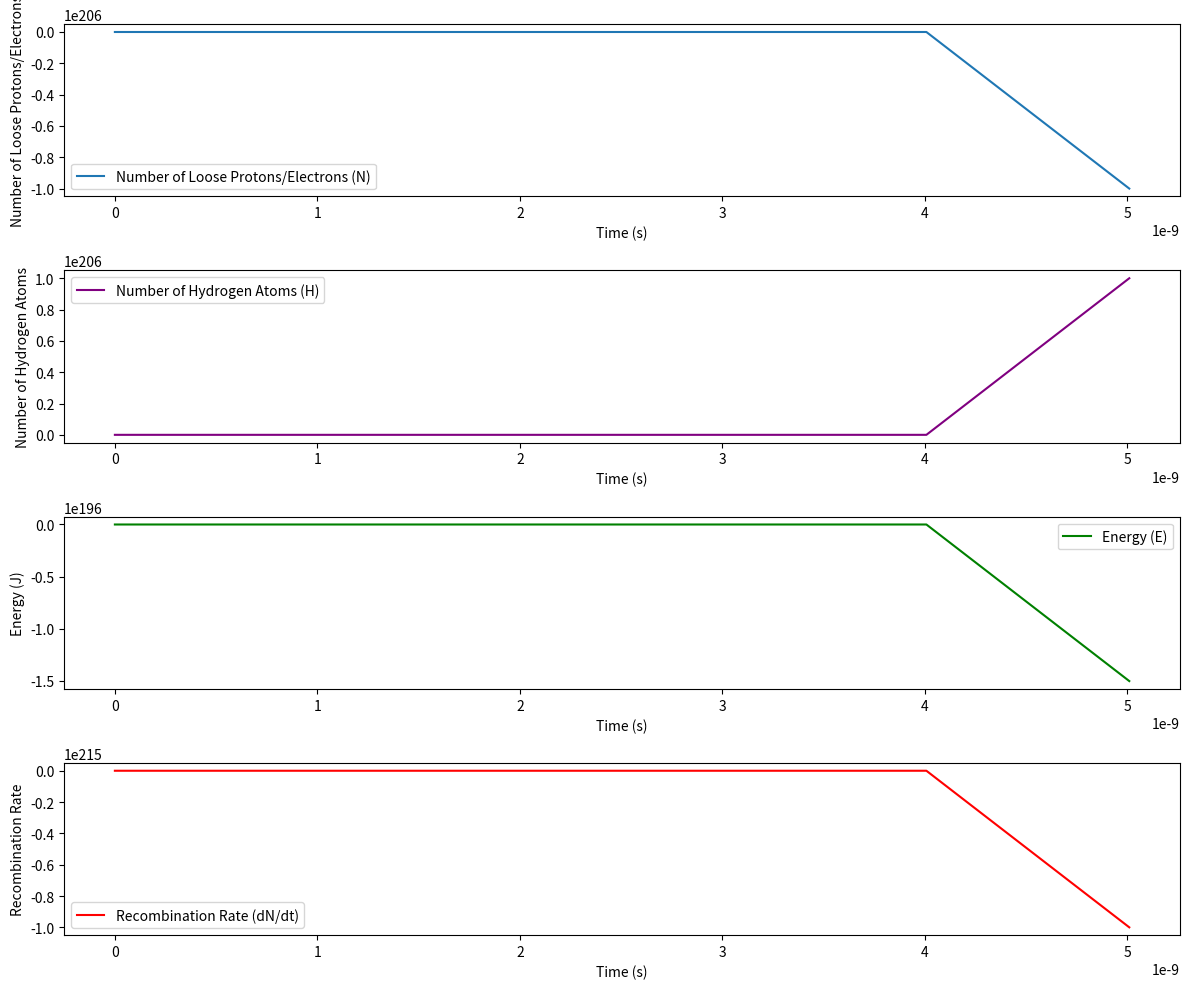

Write Python code to recreate this figure.
import numpy as np
import matplotlib.pyplot as plt

# Constants
eta = 1e-3  # Recombination efficiency
k = 1e-2    # Constant
mp = 1.67e-27  # Mass of proton (kg)
me = 9.11e-31  # Mass of electron (kg)
c = 3e8     # Speed of light (m/s)

# Initial conditions
N0 = 1e20  # Initial number of loose protons and electrons
E_little_boy = 0.64 * 1e3 / 235 * 6.022e23 * 0.0138 * 200 * 1.60218e-13  # Initial energy from "Little Boy" (J)

# Time parameters
t_max = 1e-6  # Maximum time (s)
dt = 1e-9     # Time step (s)
num_steps = int(t_max / dt)

# Arrays to store results
t = np.linspace(0, t_max, num_steps)
N = np.zeros(num_steps)  # Number of loose protons/electrons
H = np.zeros(num_steps)  # Number of hydrogen atoms formed
E = np.zeros(num_steps)
dN_dt_arr = np.zeros(num_steps)

# Set initial values
N[0] = N0
H[0] = 0
E[0] = E_little_boy

# Euler integration
for i in range(1, num_steps):
    dN_dt = -eta * k * N[i-1] * N[i-1]  # Recombination rate
    dE_dt = -eta * k * N[i-1] * N[i-1] * (mp * c**2 + me * c**2)
    
    N[i] = N[i-1] + dN_dt * dt
    E[i] = E[i-1] + dE_dt * dt
    H[i] = H[i-1] - dN_dt * dt  # Increase in hydrogen atoms is negative change in loose particles
    dN_dt_arr[i] = dN_dt

# Plotting the results
plt.figure(figsize=(12, 10))

plt.subplot(4, 1, 1)
plt.plot(t, N, label='Number of Loose Protons/Electrons (N)')
plt.xlabel('Time (s)')
plt.ylabel('Number of Loose Protons/Electrons')
plt.legend()

plt.subplot(4, 1, 2)
plt.plot(t, H, label='Number of Hydrogen Atoms (H)', color='purple')
plt.xlabel('Time (s)')
plt.ylabel('Number of Hydrogen Atoms')
plt.legend()

plt.subplot(4, 1, 3)
plt.plot(t, E, label='Energy (E)', color='green')
plt.xlabel('Time (s)')
plt.ylabel('Energy (J)')
plt.legend()

plt.subplot(4, 1, 4)
plt.plot(t, dN_dt_arr, label='Recombination Rate (dN/dt)', color='red')
plt.xlabel('Time (s)')
plt.ylabel('Recombination Rate')
plt.legend()

plt.tight_layout()
plt.show()
